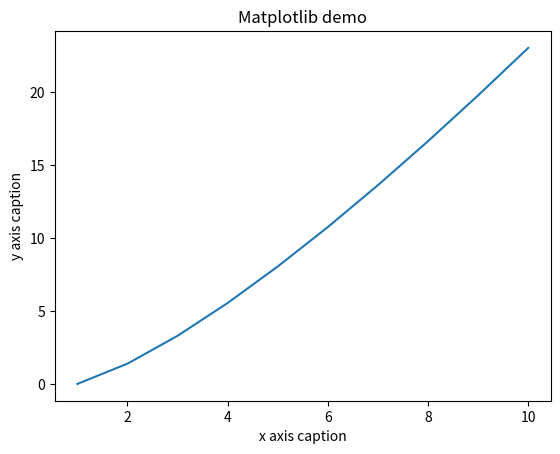

Generate this figure with matplotlib:
import numpy as np 
from matplotlib import pyplot as plt 
import math

x = np.arange(1,11) 
y = np.arange(1,11)
y =  np.log(x**y)
plt.title("Matplotlib demo") 
plt.xlabel("x axis caption") 
plt.ylabel("y axis caption") 
plt.plot(x,y) 
plt.show()